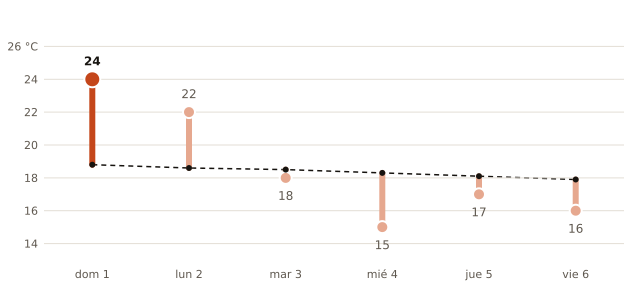

Data behind this chart, as committed beside it:
fecha, máxima_prevista_C, máxima_normal_1991_2020_C
2026-11-01, 24, 18.8
2026-11-02, 22, 18.6
2026-11-03, 18, 18.5
2026-11-04, 15, 18.3
2026-11-05, 17, 18.1
2026-11-06, 16, 17.9
